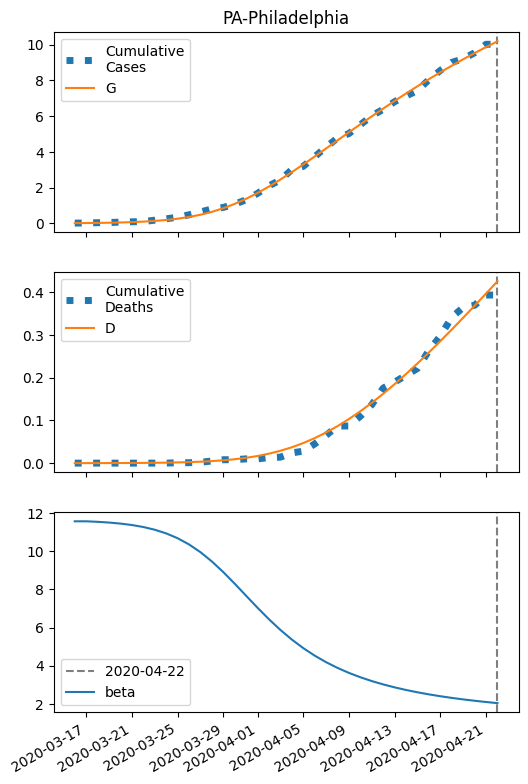

Values plotted in this chart, from the file beside it:
series, 2020-03-16, 2020-03-17, 2020-03-18, 2020-03-19, 2020-03-20, 2020-03-21, 2020-03-22, 2020-03-23, 2020-03-24, 2020-03-25, 2020-03-26, 2020-03-27, 2020-03-28, 2020-03-29, 2020-03-30, 2020-03-31, 2020-04-01, 2020-04-02, 2020-04-03, 2020-04-04, 2020-04-05, 2020-04-06, 2020-04-07
S, 68520, 68515, 68508, 68498, 68484, 68464, 68436, 68398, 68345, 68273, 68176, 68050, 67888, 67686, 67443, 67157, 66831, 66470, 66079, 65665, 65233, 64789, 64338
I, 10.0, 14.2, 20.15, 28.56, 40.41, 57.04, 80.26, 112.4, 156.5, 216.1, 295.2, 398, 527.9, 687.2, 875.9, 1092, 1330, 1585, 1849, 2116, 2378, 2632, 2872
IH, 0.4, 0.6513, 0.9773, 1.42, 2.035, 2.895, 4.1, 5.786, 8.132, 11.37, 15.78, 21.72, 29.57, 39.69, 52.43, 67.97, 86.38, 107.5, 130.9, 156.2, 182.8, 210, 237.2
IN, 0.4, 0.7874, 1.331, 2.095, 3.171, 4.688, 6.822, 9.817, 14, 19.82, 27.84, 38.77, 53.47, 72.9, 98.09, 130, 169.6, 217.5, 274, 339.3, 413.2, 495.3, 585
D, 0.01, 0.03522, 0.07628, 0.1379, 0.2274, 0.3557, 0.5382, 0.7967, 1.162, 1.674, 2.391, 3.386, 4.756, 6.62, 9.122, 12.43, 16.71, 22.16, 28.93, 37.19, 47.04, 58.56, 71.79
R, 0.0, 0.1361, 0.362, 0.7056, 1.21, 1.938, 2.98, 4.46, 6.556, 9.508, 13.64, 19.39, 27.32, 38.13, 52.69, 71.96, 97.05, 129.1, 169.1, 218.1, 277.1, 346.5, 426.9
G, 10.0, 15, 22.09, 32.11, 46.25, 66.11, 93.89, 132.5, 185.5, 257.6, 354, 480.4, 642.2, 843.8, 1087, 1373, 1699, 2060, 2451, 2866, 3298, 3741, 4192
H, 34260, 34260, 34260, 34260, 34260, 34260, 34260, 34260, 34260, 34260, 34260, 34260, 34260, 34260, 34260, 34260, 34260, 34260, 34260, 34260, 34260, 34260, 34260
beta, 11.56, 11.56, 11.54, 11.5, 11.44, 11.37, 11.27, 11.12, 10.93, 10.68, 10.35, 9.949, 9.463, 8.907, 8.299, 7.666, 7.037, 6.435, 5.878, 5.374, 4.926, 4.533, 4.189
